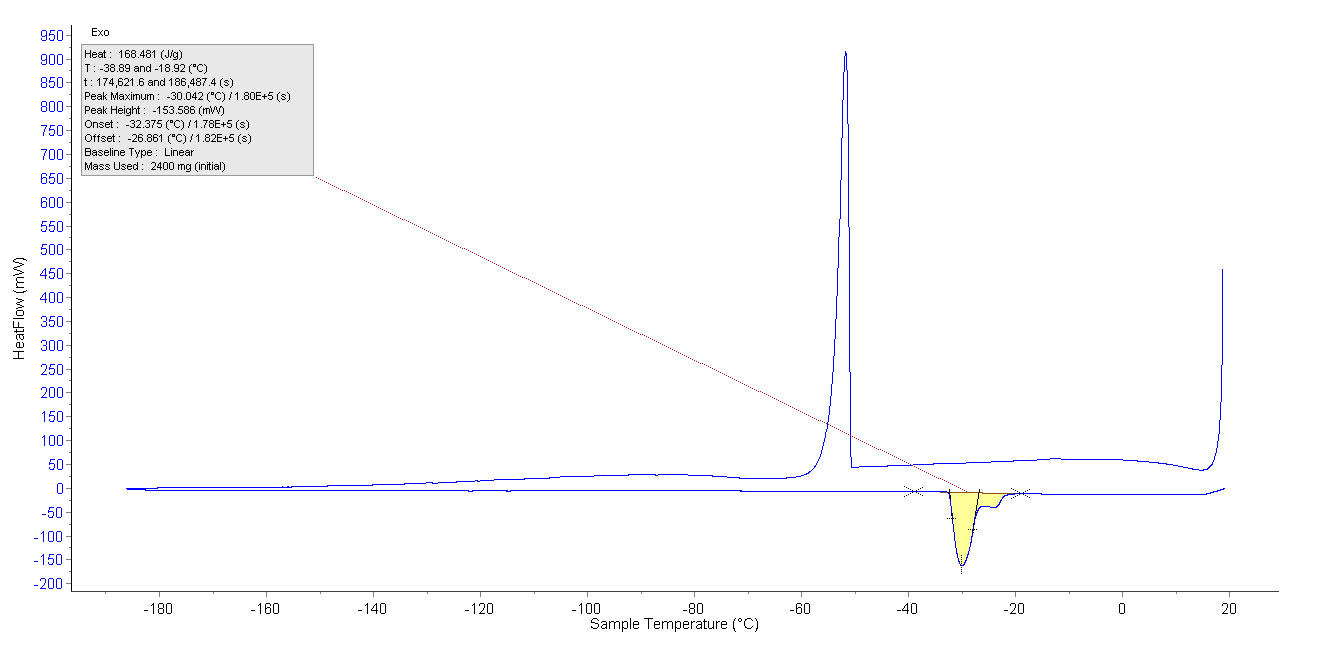

Data behind this chart, as committed beside it:
ControlMgCl2Sat_07212016
Creation Date : 12/6/2022 11:13:10 AM
User : admin
HeatFlow :
Initial Mass : 2400 mg
Molar Mass : N/A
Baseline :
Initial Mass : 2400 mg
Molar Mass : N/A
Index	Time(s)	Furnace Temperature(°C)	Sample Temperature(°C)	HeatFlow(mW)	Baseline(mW)
1	0	19.93	18.62	458.1	458.1
2	15.8	19.71	18.62	430.8	430.8
3	31.6	19.13	18.62	405.1	405.1
4	47.4	18.48	18.62	381	381
5	63.2	17.84	18.61	358.5	358.5
6	79	17.24	18.6	337.3	337.3
7	94.8	16.68	18.59	317.5	317.5
8	110.6	16.16	18.57	298.9	298.9
9	126.4	15.67	18.55	281.4	281.4
10	142.2	15.2	18.53	265	265
11	158	14.76	18.5	249.6	249.6
12	173.8	14.34	18.48	235.2	235.2
13	189.6	13.92	18.45	221.6	221.6
14	205.4	13.53	18.41	208.8	208.8
15	221.2	13.14	18.38	196.9	196.9
16	237	12.76	18.34	185.7	185.7
17	252.8	12.4	18.3	175.1	175.1
18	268.6	12.04	18.26	165.3	165.3
19	284.4	11.69	18.22	156	156
20	300.2	11.34	18.17	147.4	147.4
21	316	11	18.12	139.2	139.2
22	331.8	10.67	18.07	131.7	131.7
23	347.6	10.35	18.02	124.5	124.5
24	363.4	10.02	17.97	117.9	117.9
25	379.2	9.707	17.92	111.7	111.7
26	395	9.396	17.86	105.9	105.9
27	410.8	9.088	17.8	100.5	100.5
28	426.6	8.785	17.74	95.39	95.39
29	442.4	8.486	17.68	90.68	90.68
30	458.2	8.191	17.62	86.28	86.28
31	474	7.901	17.55	82.19	82.19
32	489.8	7.613	17.49	78.38	78.38
33	505.6	7.33	17.42	74.84	74.84
34	521.4	7.05	17.35	71.54	71.54
35	537.2	6.772	17.28	68.48	68.48
36	553	6.499	17.21	65.65	65.65
37	568.8	6.228	17.14	63.03	63.03
38	584.6	5.96	17.06	60.6	60.6
39	600.4	5.696	16.99	58.36	58.36
40	616.2	5.434	16.91	56.3	56.3
41	632	5.175	16.83	54.39	54.39
42	647.8	4.92	16.75	52.64	52.64
43	663.6	4.667	16.67	51.03	51.03
44	679.4	4.417	16.59	49.56	49.56
45	695.2	4.169	16.51	48.21	48.21
46	711	3.924	16.42	46.97	46.97
47	726.8	3.681	16.34	45.85	45.85
48	742.6	3.44	16.26	44.84	44.84
49	758.4	3.203	16.17	43.92	43.92
50	774.2	2.967	16.08	43.09	43.09
51	790	2.733	15.99	42.35	42.35
... 14,924 more rows
